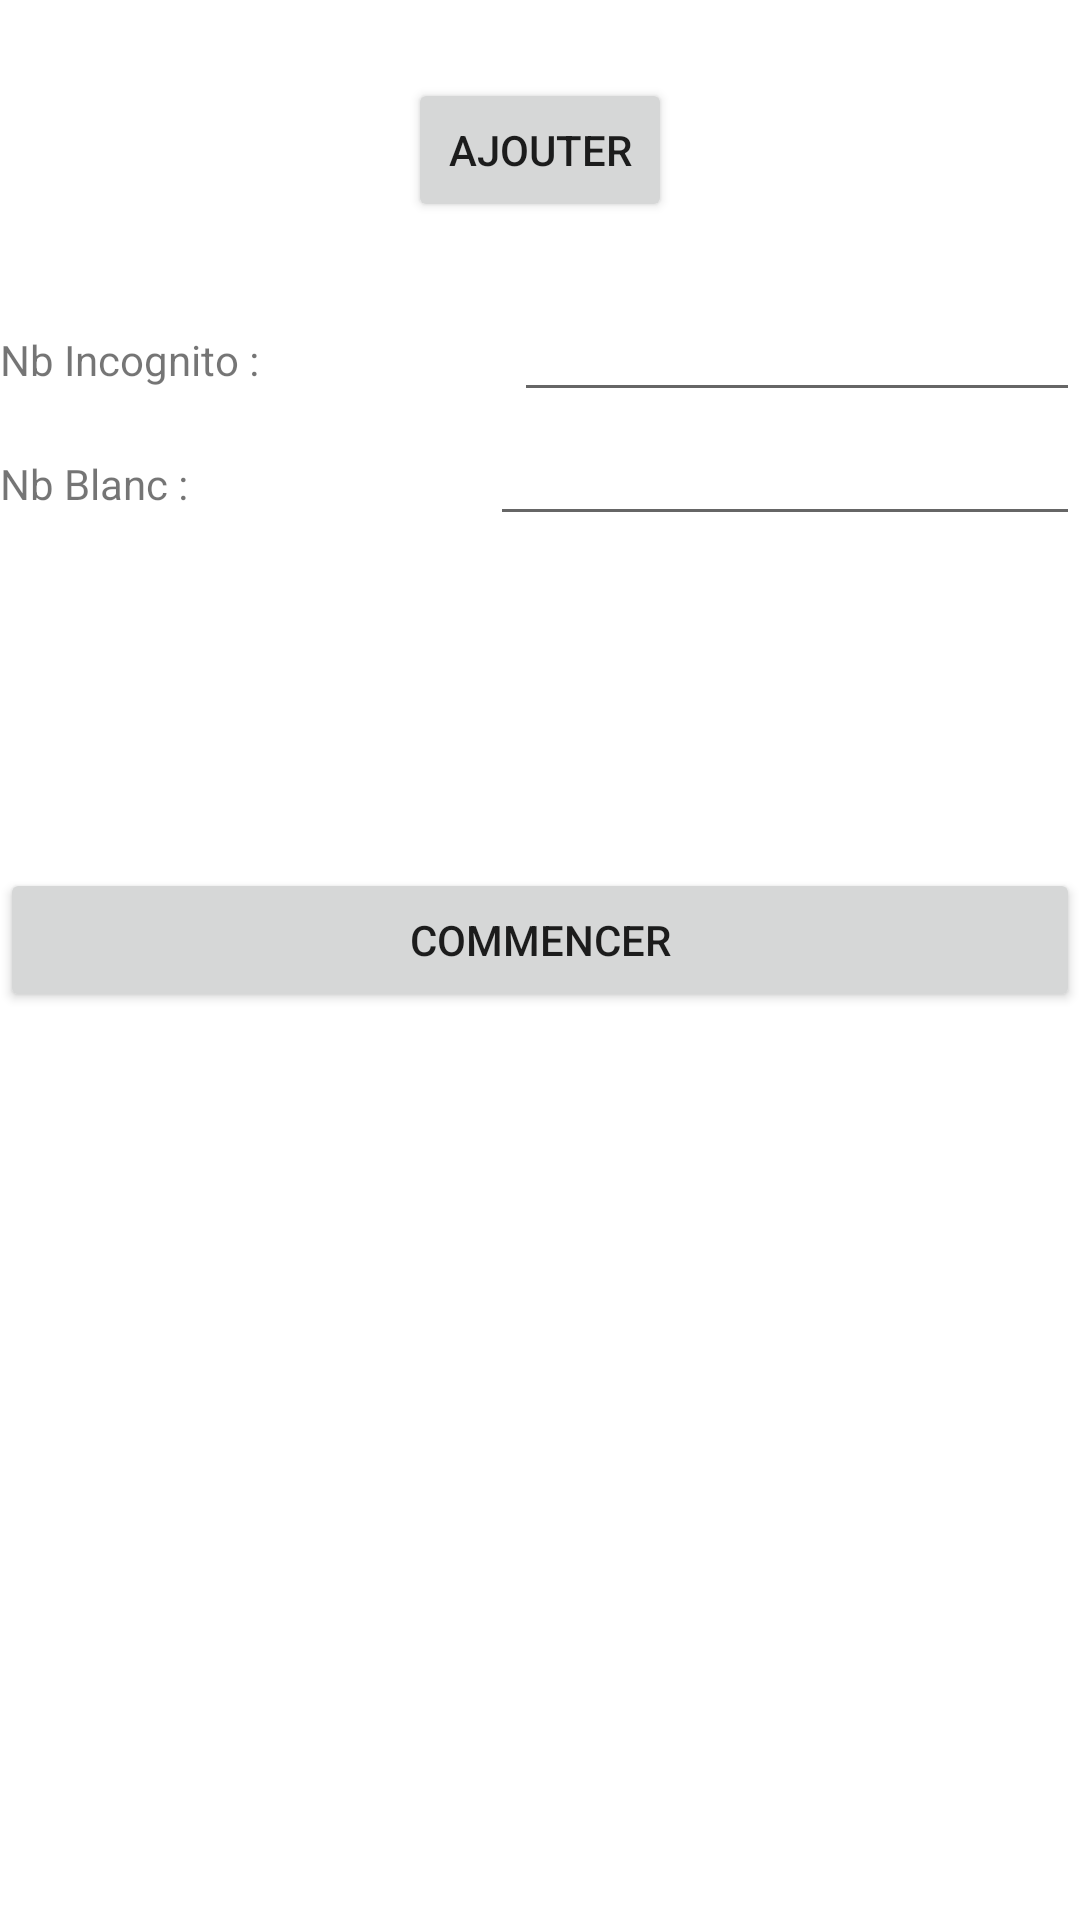

Write the Android layout XML for this screen, with the resource values it uses.
<!-- AndroidManifest.xml: application theme Theme.Incognito -->
<!-- res/layout/activity_edit.xml -->
<?xml version="1.0" encoding="utf-8"?>
<androidx.constraintlayout.widget.ConstraintLayout xmlns:android="http://schemas.android.com/apk/res/android"
    xmlns:app="http://schemas.android.com/apk/res-auto"
    xmlns:tools="http://schemas.android.com/tools"
    android:layout_width="match_parent"
    android:layout_height="match_parent">

    <androidx.recyclerview.widget.RecyclerView
        android:id="@+id/recycler"
        android:layout_width="0dp"
        android:layout_height="wrap_content"
        android:layout_marginTop="4dp"
        app:layout_constraintEnd_toEndOf="parent"
        app:layout_constraintHorizontal_bias="0.0"
        app:layout_constraintStart_toStartOf="parent"
        app:layout_constraintTop_toTopOf="parent">

    </androidx.recyclerview.widget.RecyclerView>

    <LinearLayout
        android:id="@+id/linearLayout"
        android:layout_width="0dp"
        android:layout_height="wrap_content"
        android:layout_marginTop="92dp"
        android:orientation="vertical"
        app:layout_constraintEnd_toEndOf="parent"
        app:layout_constraintHorizontal_bias="0.0"
        app:layout_constraintStart_toStartOf="parent"
        app:layout_constraintTop_toBottomOf="@+id/recycler">

        <LinearLayout
            android:layout_width="match_parent"
            android:layout_height="match_parent"
            android:layout_weight="2"
            android:orientation="horizontal">

            <TextView
                android:id="@+id/incognitoTxt"
                android:layout_width="wrap_content"
                android:layout_height="wrap_content"
                android:layout_weight="2"
                android:text="@string/incognito_lbl" />

            <EditText
                android:id="@+id/editIncognito"
                android:layout_width="146dp"
                android:layout_height="wrap_content"
                android:layout_weight="1"
                android:ems="10"
                android:inputType="number" />

        </LinearLayout>

        <LinearLayout
            android:layout_width="match_parent"
            android:layout_height="76dp"
            android:orientation="horizontal">

            <TextView
                android:id="@+id/whiteTxt"
                android:layout_width="wrap_content"
                android:layout_height="wrap_content"
                android:layout_weight="2"
                android:text="@string/white_lbl" />

            <EditText
                android:id="@+id/editWhite"
                android:layout_width="146dp"
                android:layout_height="wrap_content"
                android:layout_weight="1"
                android:ems="10"
                android:inputType="number" />

        </LinearLayout>

    </LinearLayout>

    <Button
        android:id="@+id/addBtn"
        android:layout_width="wrap_content"
        android:layout_height="wrap_content"
        android:text="@string/add_btn"
        app:layout_constraintBottom_toTopOf="@+id/linearLayout"
        app:layout_constraintEnd_toEndOf="parent"
        app:layout_constraintStart_toStartOf="parent"
        app:layout_constraintTop_toBottomOf="@+id/recycler" />

    <Button
        android:id="@+id/button"
        android:layout_width="match_parent"
        android:layout_height="wrap_content"
        android:layout_marginTop="76dp"
        android:text="@string/launch_btn"
        app:layout_constraintEnd_toEndOf="parent"
        app:layout_constraintHorizontal_bias="0.0"
        app:layout_constraintStart_toStartOf="parent"
        app:layout_constraintTop_toBottomOf="@+id/linearLayout" />

</androidx.constraintlayout.widget.ConstraintLayout>
<!-- resources referenced by this layout -->
<resources>
  <string name="add_btn">Ajouter</string>
  <string name="incognito_lbl">Nb Incognito :</string>
  <string name="launch_btn">Commencer</string>
  <string name="white_lbl">Nb Blanc :</string>
  <style name="Theme.Incognito" parent="Theme.MaterialComponents.DayNight.DarkActionBar">
          
          <item name="colorPrimary">@color/purple_500</item>
          <item name="colorPrimaryVariant">@color/purple_700</item>
          <item name="colorOnPrimary">@color/white</item>
          
          <item name="colorSecondary">@color/teal_200</item>
          <item name="colorSecondaryVariant">@color/teal_700</item>
          <item name="colorOnSecondary">@color/black</item>
          
          <item name="android:statusBarColor">?attr/colorPrimaryVariant</item>
          
      </style>
  <!-- not gathered from this repository: default colours our renderer supplied (Android Studio template values) -->
  <color name="purple_500">#FF6200EE</color>
  <color name="purple_700">#FF3700B3</color>
  <color name="teal_200">#FF03DAC5</color>
  <color name="teal_700">#FF018786</color>
  <color name="black">#FF000000</color>
  <color name="white">#FFFFFFFF</color>
</resources>
